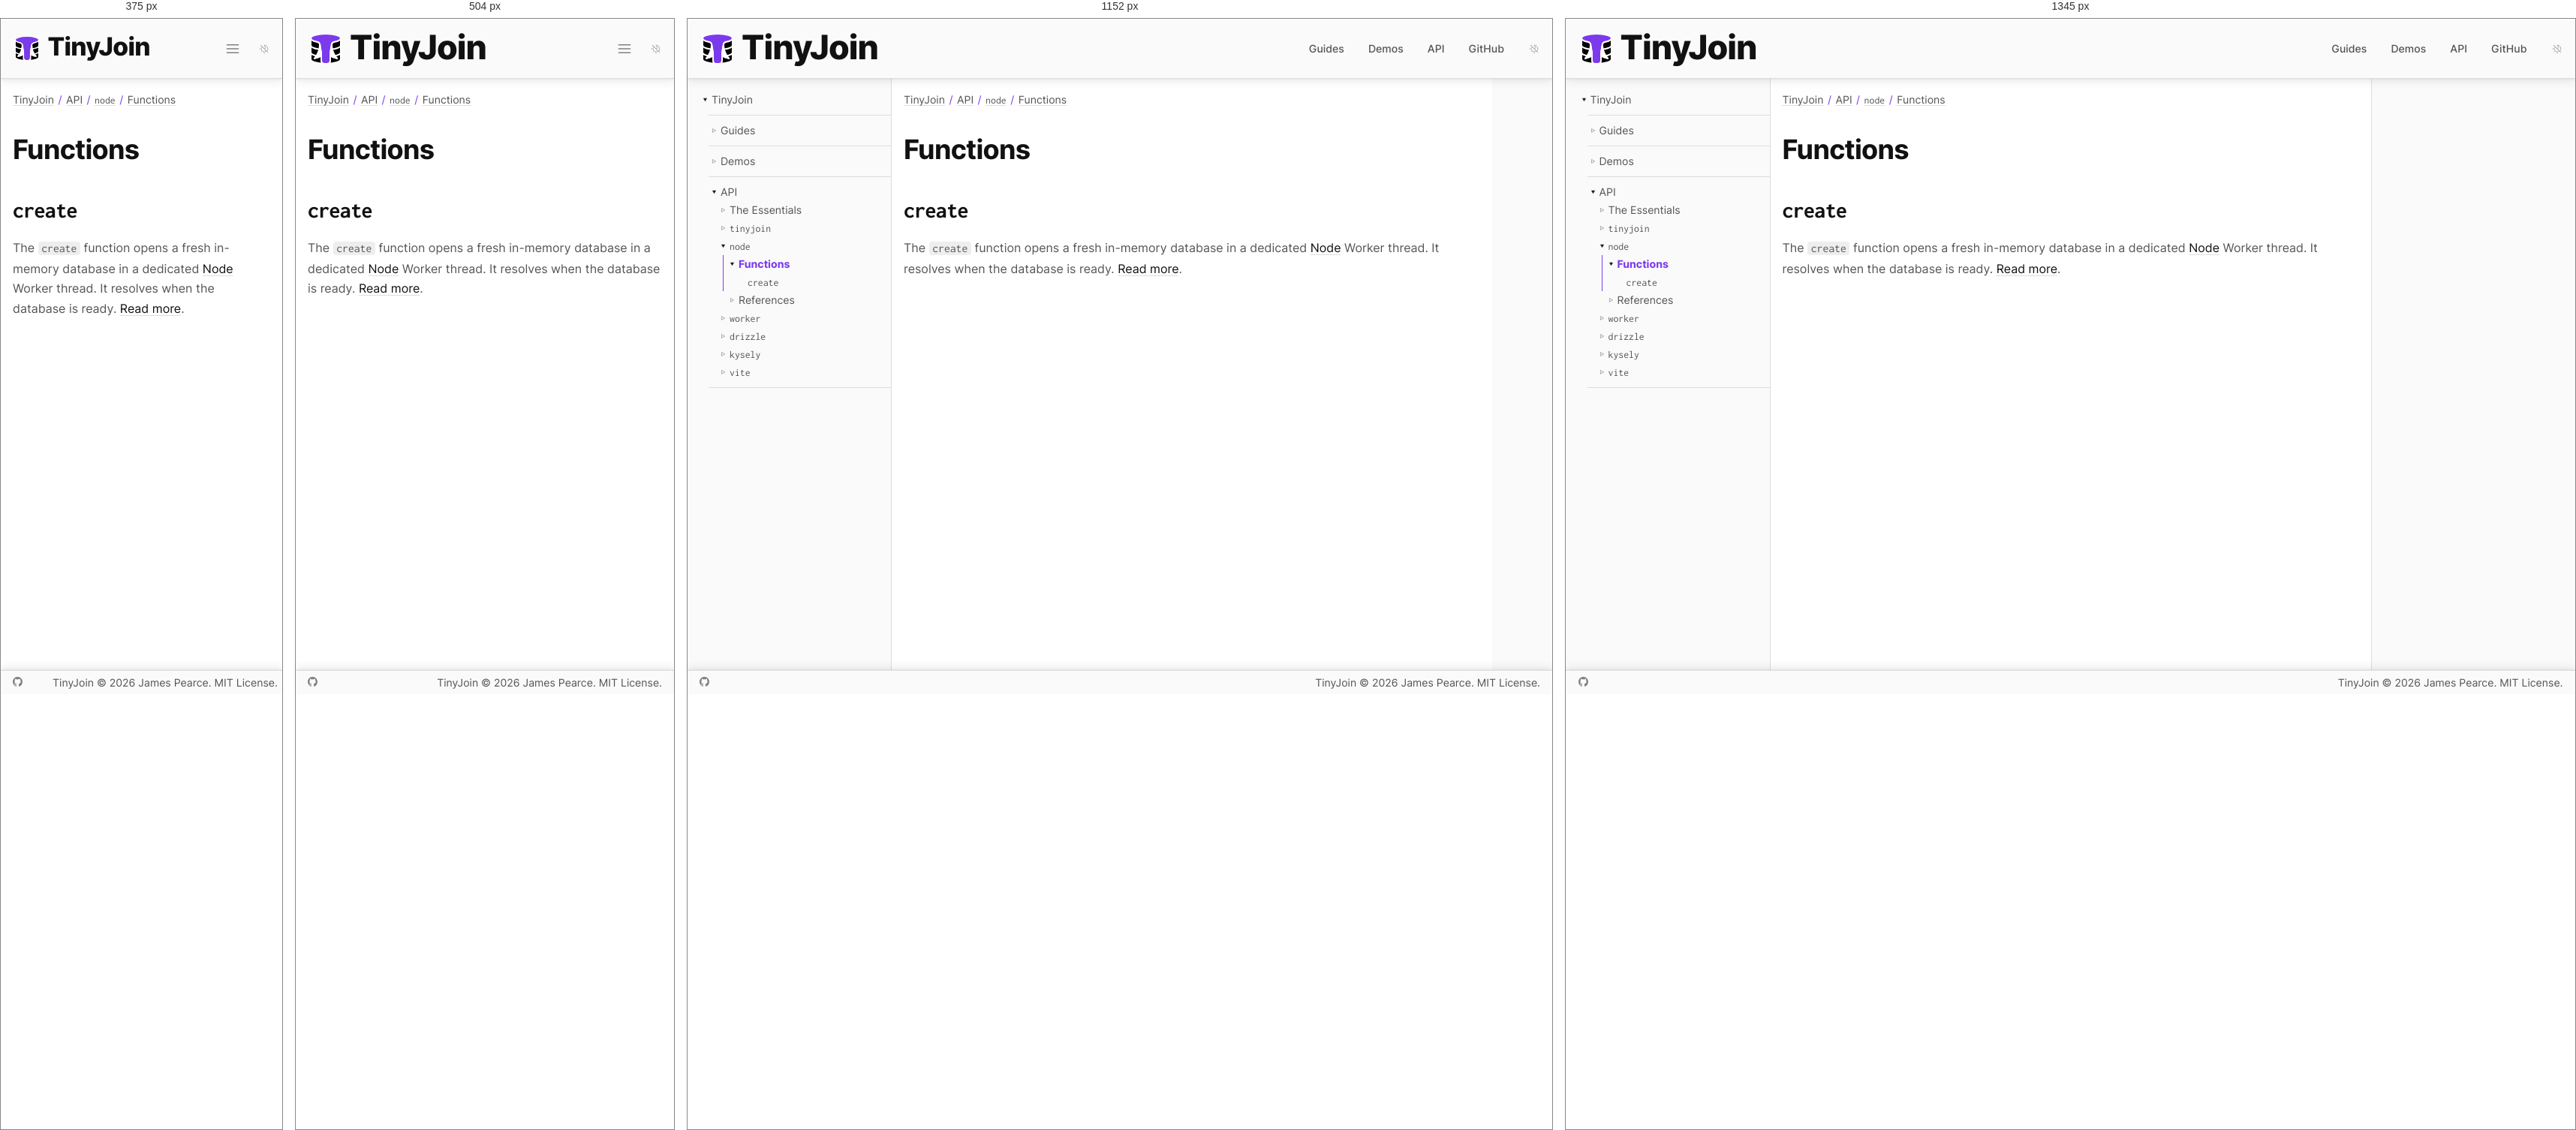
Rendered at 375 px, 504 px, 1152 px and 1345 px, left to right.

<!-- file: index.html -->
<!DOCTYPE html><html lang="en"><head><meta charset="utf-8"><meta name="viewport" content="width=device-width,initial-scale=1"><link rel="preload" as="image" href="/favicon.svg"><script async="" src="https://www.googletagmanager.com/gtag/js?id=G-40B96SPQX2"></script><link rel="dns-prefetch" href="https://www.googletagmanager.com/"><link href="https://www.googletagmanager.com/gtag/js?id=G-40B96SPQX2" rel="preload" as="script"><link rel="preload" as="font" href="/fonts/inter.woff2" type="font/woff2" crossorigin="anonymous"><link rel="preload" as="font" href="/fonts/inconsolata.woff2" type="font/woff2" crossorigin="anonymous"><title>Functions | TinyJoin</title><meta name="description" content="The smallest, fastest relational database for your web app."><meta property="og:type" content="website"><meta property="og:title" content="Functions | TinyJoin"><meta property="og:description" content="The smallest, fastest relational database for your web app."><meta property="og:url" content="https://tinyjoin.org/api/node/functions/"><meta property="og:image" content="https://tinyjoin.org/site-card.png"><meta property="og:image:width" content="1600"><meta property="og:image:height" content="900"><meta property="og:image:alt" content="TinyJoin: The smallest, fastest relational database for your web app."><meta name="twitter:card" content="summary_large_image"><link rel="canonical" href="https://tinyjoin.org/api/node/functions/"><link rel="icon" type="image/svg+xml" href="/favicon.svg"><link rel="stylesheet" href="/css/index.css"><script src="/js/site.js"></script></head><body><a class="skip" href="#content">Skip to content</a><header><a class="wordmark" href="/"><img src="/favicon.svg" alt="TinyJoin logo"><span>Tiny<em>Join</em></span></a><input id="menustate" type="checkbox" aria-label="Menu"><label id="hamburger" for="menustate" aria-hidden="true"></label><nav aria-label="Primary"><ul><li><a href="/guides/">Guides</a></li><li><a href="/demos/">Demos</a></li><li><a href="/api/" aria-current="true">API</a></li><li><a href="https://github.com/tinyplex/tinyjoin">GitHub</a></li></ul></nav><button id="dark" class="auto" type="button" aria-label="Color theme: automatic; activate for dark"></button></header><main><nav aria-label="Documentation"><ul><li id="root" class="parent open"><span></span><a href="/" aria-current="true">TinyJoin</a><ul><li id="G" class="parent"><span></span><a href="/guides/">Guides</a></li><li id="D2" class="parent"><span></span><a href="/demos/">Demos</a></li><li id="api" class="parent open"><span></span><a href="/api/" aria-current="true">API</a><ul><li id="e" class="parent"><span></span><a href="/api/the-essentials/">The Essentials</a></li><li id="t" class="parent"><span></span><a href="/api/tinyjoin/"><code>tinyjoin</code></a></li><li id="n7" class="parent open"><span></span><a href="/api/node/" aria-current="true"><code>node</code></a><ul><li id="n7/F2" class="current parent open"><span></span><a href="/api/node/functions/" aria-current="page">Functions</a><ul><li id="c17"><span></span><a href="/api/node/functions/lifecycle/create/"><code>create</code></a></li></ul></li><li id="n7/R6" class="parent"><span></span><a href="/api/node/references/">References</a></li></ul></li><li id="w2" class="parent"><span></span><a href="/api/worker/"><code>worker</code></a></li><li id="d5" class="parent"><span></span><a href="/api/drizzle/"><code>drizzle</code></a></li><li id="k3" class="parent"><span></span><a href="/api/kysely/"><code>kysely</code></a></li><li id="v3" class="parent"><span></span><a href="/api/vite/"><code>vite</code></a></li></ul></li></ul></li></ul></nav><article id="content" tabindex="-1"><nav class="breadcrumbs" aria-label="Breadcrumbs"><ul><li><a href="/" aria-current="true">TinyJoin</a></li><li><a href="/api/" aria-current="true">API</a></li><li><a href="/api/node/" aria-current="true"><code>node</code></a></li><li><a href="/api/node/functions/" aria-current="page">Functions</a></li></ul></nav><section class="s1" id="/api/node/functions/" data-id="n7/F2"><h1>Functions</h1><section class="s2" id="/api/node/functions/lifecycle/create/" data-id="c17"><h2><code>create</code></h2><p>The <code>create</code> function opens a fresh in-memory database in a dedicated <a href="/guides/node/">Node</a> Worker thread. It resolves when the database is ready. <a href="/api/node/functions/lifecycle/create/">Read more</a>.</p></section></section></article><aside aria-label="On this page"></aside></main><footer><nav><a id="gh" href="https://github.com/tinyplex/tinyjoin" target="_blank" rel="noreferrer">GitHub</a></nav><nav><a href="/">TinyJoin</a> © 2026 James Pearce. MIT License.</nav></footer><script>window.dataLayer=window.dataLayer||[];function g(){dataLayer.push(arguments);}g('js',new Date());g('config','G-40B96SPQX2');</script></body></html>

/* @media block from index.css */
@media (min-width:38rem){body>header>nav{display:flex}}

/* @media block from index.css */
@media (min-width:55rem){body>header>a{min-width:21rem}body>header>#hamburger{display:none}}

/* @media block from index.css */
@media (min-width:50rem){body>main>article{min-width:50rem}}

/* @media block from index.css */
@media (min-width:60rem){body>main{justify-content:flex-start}body>main>nav{display:block}}

/* @media block from index.css */
@media (min-width:84rem){body>header{justify-content:center}body>main{width:84rem;margin:auto}body>main>aside{display:block}body>footer{justify-content:center}}

/* @media block from index.css */
@media not all and (min-width:25rem){body>header>a>img{width:2.4rem;height:2.4rem}body>header>a>span{font-size:2.1rem}}

/* @media block from index.css */
@media not all and (min-width:55rem){body>header>nav>ul{display:none}body>header>#menustate:checked~nav>#search>ol{display:none}body>header>#menustate:checked~nav>ul{position:absolute;top:calc(100% + 1px);right:1rem;z-index:2;width:min(18rem, calc(100vw - 2rem));margin:0;padding:.75rem 1.25rem;background:var(--back);border:1px solid var(--border);border-top:0;border-radius:0 0 .375rem .375rem;box-shadow:0 1px 2px var(--shadow-near),0 4px 12px var(--shadow-far);display:block}body>header>#menustate:checked~nav>ul li{display:block;margin:0;line-height:2.5rem}}

/* @media block from index.css */
@media not all and (min-width:38rem){body>header>#menustate:checked~nav{position:absolute;top:calc(100% + 1px);right:1rem;z-index:2;width:min(18rem, calc(100vw - 2rem));margin:0;padding:.75rem 1.25rem;background:var(--back);border:1px solid var(--border);border-top:0;border-radius:0 0 .375rem .375rem;box-shadow:0 1px 2px var(--shadow-near),0 4px 12px var(--shadow-far);display:flex;flex-direction:column;align-items:stretch}body>header>#menustate:checked~nav>#search{margin:0 0 .5rem}body>header>#menustate:checked~nav>#search input,body>header>#menustate:checked~nav>#search ol{width:100%;max-width:unset}body>header>#menustate:checked~nav>#search>ol.show{display:block}body>header>#menustate:checked~nav>ul{position:static;z-index:auto;width:auto;padding:0;border:0;box-shadow:none;background:none}}

/* @media block from index.css */
@media (min-width:56rem){body>main>article#home{grid-template-columns:repeat(6, 1fr);padding:4rem 8rem;column-gap:4rem;row-gap:3rem}body>main>article#home>em{grid-column-end:span 2;grid-row:span 2;max-width:16rem}body>main>article#home>section,body>main>article#home>pre,body>main>article#home>img,body>main>article#home>embed,body>main>article#home>.table,body>main>article#home>.charts{width:100%;grid-column-end:span 3}body>main>article#home>pre,body>main>article#home>img,body>main>article#home>.table,body>main>article#home>.charts{margin:.3rem 0 0}body>main>article#home>section:nth-of-type(2n + 2){grid-column-start:4}body>main>article#home>section:nth-of-type(2n + 3){text-align:right}body>main>article#home>section#hero{max-width:unset;margin:unset;grid-column-end:span 4}body>main>article#home>section#hero h2,body>main>article#home>section#hero p{text-align:left}body>main>article#home>section#hero h2 em,body>main>article#home>section#hero h2 span{white-space:nowrap}body>main>article#home>nav#actions{align-self:start;gap:1rem;grid-column-end:span 4;grid-template-columns:repeat(3, minmax(0, 1fr));margin:0;max-width:unset}body>main>article#home>ul{grid-column:1 / 7;column-count:2;column-gap:6rem}body>main>article#home>hr{grid-column:1 / 7}body>main>article#home>section#warning{grid-column:1 / -1;padding:2rem}body>main>article#home>section#family{grid-column:1 / 7}body>main>article#home>section#family ul{gap:3rem;grid-template-columns:repeat(4, minmax(0, 1fr))}}